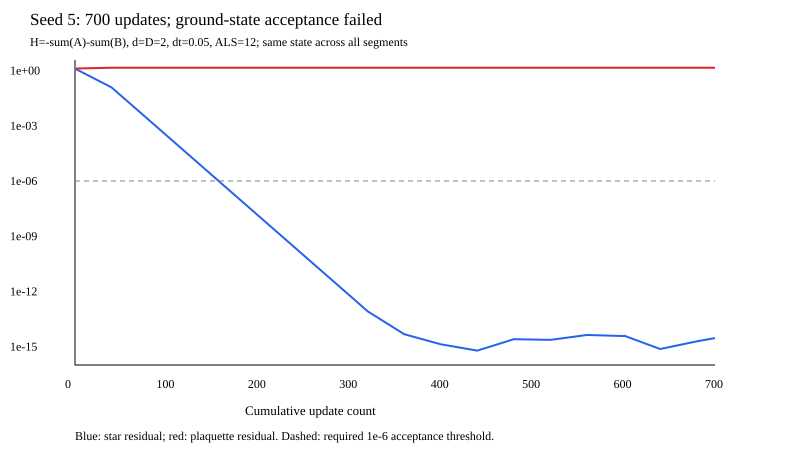

The data file committed next to this chart (first rows):
step, star, plaquette
1, 1.194, 1.29
40, 0.1204, 1.414
80, 0.002218, 1.414
120, 4.061543408776464e-05, 1.414
160, 7.438976246529776e-07, 1.414
200, 1.362496111912872e-08, 1.414
240, 2.495485823159579e-10, 1.414
280, 4.573518560736161e-12, 1.414
300, 6.214851800547518e-13, 1.414
301, 5.635626813332541e-13, 1.414
320, 8.28562590884165e-14, 1.414
360, 4.724296253216448e-15, 1.414
400, 1.337450291207094e-15, 1.414
440, 6.041503470366641e-16, 1.414
480, 2.525933059125773e-15, 1.414
520, 2.3217078827948383e-15, 1.414
560, 4.28321289290569e-15, 1.414
600, 3.738409662844875e-15, 1.414
601, 3.847883663512336e-15, 1.414
640, 7.389670359277597e-16, 1.414
680, 1.9223814033148657e-15, 1.414
700, 2.900000242422863e-15, 1.414
